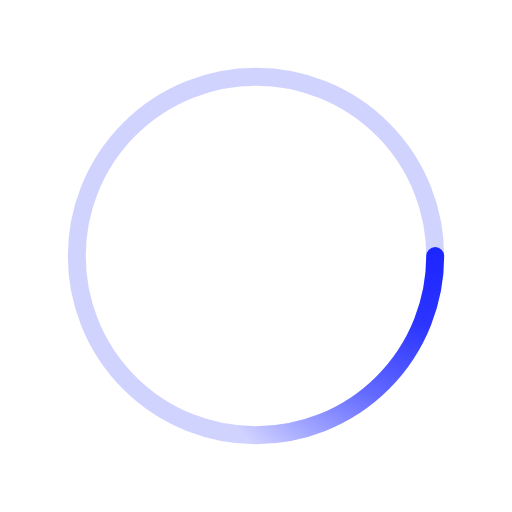
t = 0.00 s
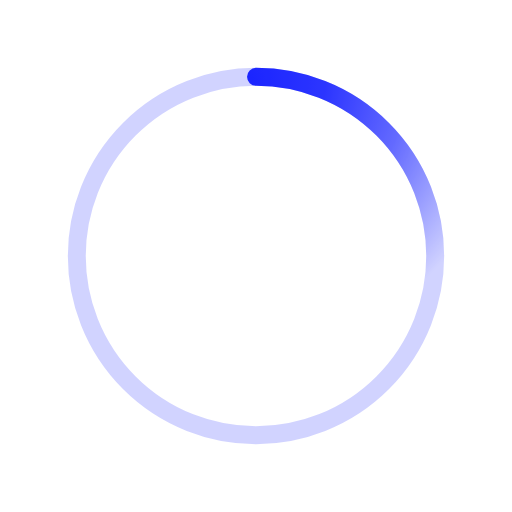
t = 0.25 s
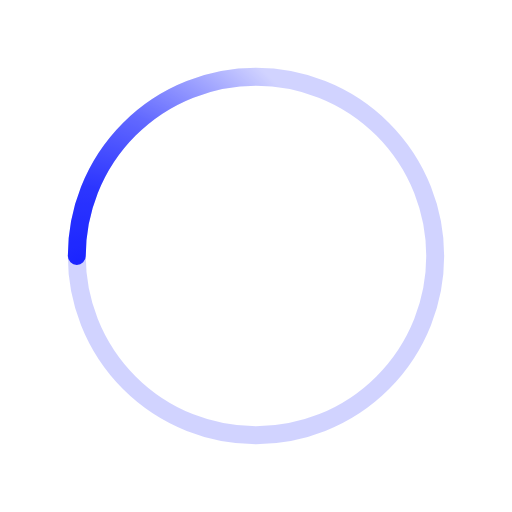
t = 0.50 s
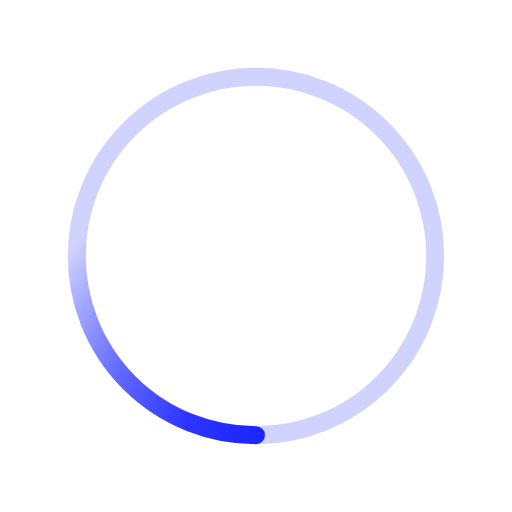
t = 0.75 s

The animated SVG that drew these frames (rendered in a browser with its animation timeline set to each time). Animation: 1 SMIL element (animateTransform=1); one cycle of 1.00 s, repeats indefinitely.

<svg xmlns="http://www.w3.org/2000/svg" viewBox="0 0 200 200">
        <radialGradient
          id="a12"
          cx=".66"
          fx=".66"
          cy=".3125"
          fy=".3125"
          gradientTransform="scale(1.5)"
        >
          <stop offset="0" stop-color="#1A24FF" />
          <stop offset=".3" stop-color="#1A24FF" stop-opacity=".9" />
          <stop offset=".6" stop-color="#1A24FF" stop-opacity=".6" />
          <stop offset=".8" stop-color="#1A24FF" stop-opacity=".3" />
          <stop offset="1" stop-color="#1A24FF" stop-opacity="0" />
        </radialGradient>
        <circle
          transform-origin="center"
          fill="none"
          stroke="url(#a12)"
          stroke-width="7"
          stroke-linecap="round"
          stroke-dasharray="200 1000"
          stroke-dashoffset="0"
          cx="100"
          cy="100"
          r="70"
        >
          <animateTransform
            type="rotate"
            attributeName="transform"
            calcMode="spline"
            dur="1"
            values="360;0"
            keyTimes="0;1"
            keySplines="0 0 1 1"
            repeatCount="indefinite"
          />
        </circle>
        <circle
          transform-origin="center"
          fill="none"
          opacity=".2"
          stroke="#1A24FF"
          stroke-width="7"
          stroke-linecap="round"
          cx="100"
          cy="100"
          r="70"
        />
      </svg>
